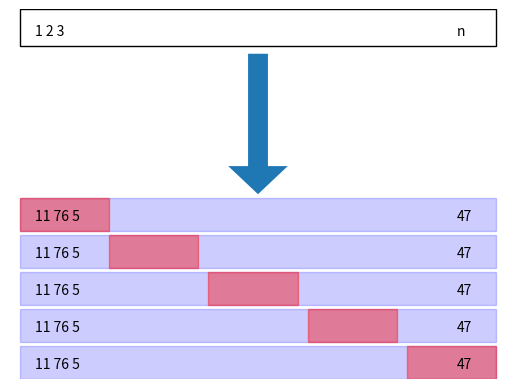

Source code (Python):
# Figure 5.5

import numpy as np
import matplotlib.pyplot as plt
from matplotlib.patches import Rectangle, Arrow

rect1 = Rectangle((0.02, 0.9), width=0.96, height=0.1, fill=False,
                  edgecolor='k')
arrow = Arrow(0.5, 0.88, 0, -0.38, width=0.2)

rect_y = [0, 0.1, 0.2, 0.3, 0.4]
rect_x = [0.8, 0.6, 0.4, 0.2, 0.02]

fig = plt.figure()
ax = fig.add_subplot(111, frameon=False)
ax.add_artist(rect1)
ax.text(0.05, 0.93, '1 2 3')
ax.text(0.9, 0.93, 'n')
ax.add_artist(arrow)

for i in range(5):
    ax.add_artist(Rectangle((0.02, rect_y[i]), width=0.96, height=0.09,
                            color='b', alpha=0.2))
    ax.add_artist(Rectangle((rect_x[i], rect_y[i]), width=0.18, height=0.09,
                            color='r', alpha=0.4))
    ax.text(0.05, rect_y[i] + 0.03, '11 76 5')
    ax.text(0.9, rect_y[i] + 0.03, '47')

ax.set_xticks([])
ax.set_yticks([])
